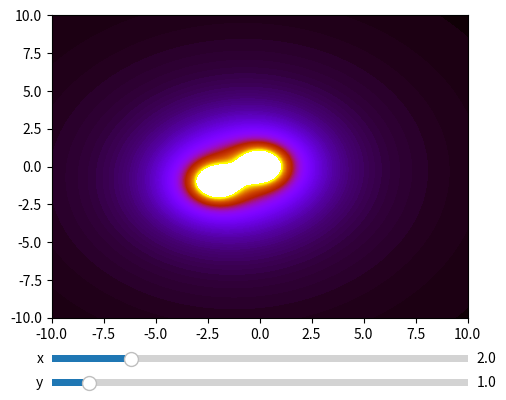

Recreate this plot in Python.
"""
Using the slider widget to control visual properties of your plot.

[redacted]
"""
import numpy as np
import matplotlib.pyplot as plt
from matplotlib.widgets import Slider, Button, RadioButtons


def E(x,y,k=1,Q=1,scale=1):
    return scale*((k*Q)/(x**2+y**2))

fig, ax = plt.subplots()
plt.subplots_adjust(left=0.25, bottom=0.25)

x = np.linspace(-10,10, 100)
y = x
xx, yy = np.meshgrid(x,x)

a0 = 2
f0 = 1
delta_f = 5.0

z = E(xx,yy) + E(xx+a0,yy+f0)

p1 = plt.subplot(111)
p1.contourf(xx, yy, z,levels=np.linspace(0,1,200), cmap='gnuplot')
axcolor = 'lightgoldenrodyellow'
axfreq = plt.axes([0.25, 0.1, 0.65, 0.03], facecolor=axcolor)
axamp = plt.axes([0.25, 0.15, 0.65, 0.03], facecolor=axcolor)

sfreq = Slider(axfreq, 'y', 0.1, 10.0, valinit=f0)
samp = Slider(axamp, 'x', 0.1, 10.0, valinit=a0)


def update(val):
    amp = samp.val
    freq = sfreq.val
    p1.cla()
    
    z = E(xx,yy) + E(xx+amp,yy+freq)
    p1.contourf(xx, yy, z,levels=np.linspace(0,1,200))

    fig.canvas.draw_idle()

sfreq.on_changed(update)
samp.on_changed(update)

plt.show()
